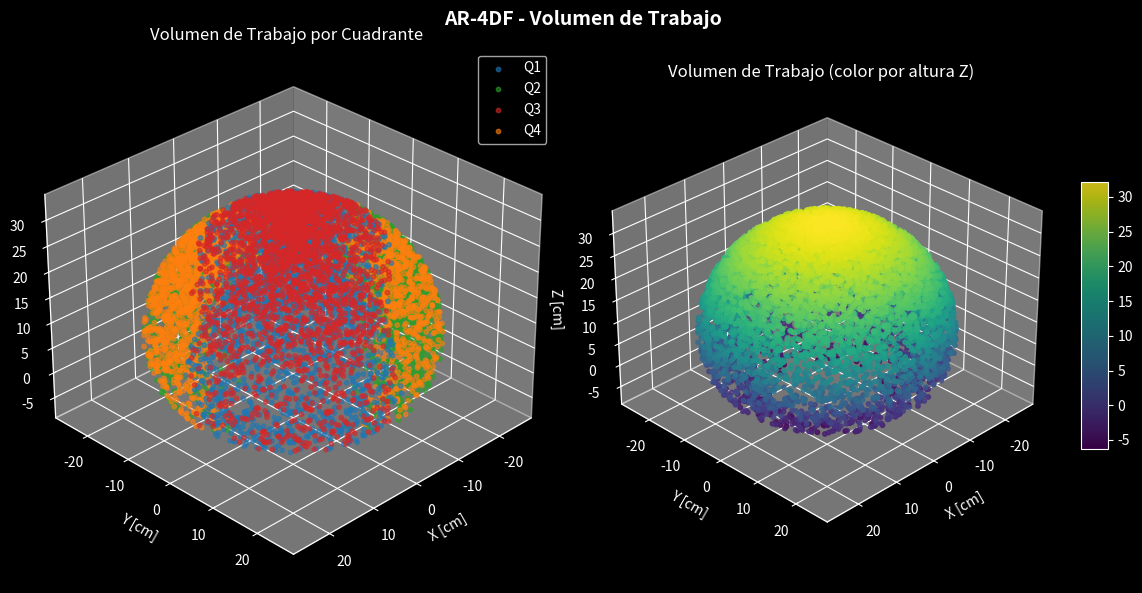

Generate this figure with matplotlib:
import numpy as np
import pandas as pd
import math
import matplotlib.pyplot as plt

# Parámetros del manipulador
L1 = 7.6      # altura base [cm]
L2 = 10.5     # longitud eslabón 2 [cm]
L3 = 10.0     # longitud eslabón 3 [cm]
L4 = 4.0      # longitud eslabón 4 [cm]
L34 = L3 + L4 # distancia morfológica entre articulación 3 y 4

N_por_cuadrante = 3000
N_total = N_por_cuadrante * 4

print("==========================================================")
print("   GENERACIÓN DE VOLUMEN DE TRABAJO - AR-4DF")
print("==========================================================\n")
print(f"Generando {N_por_cuadrante} configuraciones por cuadrante...")
print(f"Total de configuraciones: {N_total}\n")

# Rangos articulares
theta1_min, theta1_max = -math.pi, math.pi
theta2_min, theta2_max = -math.pi, 0
theta3_min, theta3_max = -math.pi/2, math.pi/2
theta4_min, theta4_max = -math.pi/2, math.pi/2

# Matrices de almacenamiento
datos = np.zeros((N_total, 20))
X = np.zeros(N_total)
Y = np.zeros(N_total)
Z = np.zeros(N_total)
cuadrantes = np.zeros(N_total, dtype=int)

idx_global = 0

for cuadrante in range(1, 5):
    print(f"Generando cuadrante {cuadrante}...")
    
    for i in range(N_por_cuadrante):
        t1 = theta1_min + (theta1_max - theta1_min) * np.random.rand()
        t2 = theta2_min + (theta2_max - theta2_min) * np.random.rand()
        t3 = theta3_min + (theta3_max - theta3_min) * np.random.rand()
        t4 = theta4_min + (theta4_max - theta4_min) * np.random.rand()
        
        # Calcular posición para verificar cuadrante
        r = L2 * math.cos(-t2) + L34 * math.cos(-t2 - t3)
        Px = r * math.cos(t1)
        Py = r * math.sin(t1)
        Pz = L1 + L2 * math.sin(-t2) + L34 * math.sin(-t2 - t3)
        
        # Determinar cuadrante actual
        if Px >= 0 and Py >= 0: cuadrante_actual = 1
        elif Px < 0 and Py >= 0: cuadrante_actual = 2
        elif Px < 0 and Py < 0: cuadrante_actual = 3
        else: cuadrante_actual = 4
        
        # Si no es el cuadrante, forzar t1
        if cuadrante_actual != cuadrante:
            if cuadrante == 1:   t1 = math.atan2(abs(Py), abs(Px))
            elif cuadrante == 2: t1 = math.pi - math.atan2(abs(Py), abs(Px))
            elif cuadrante == 3: t1 = -math.pi + math.atan2(abs(Py), abs(Px))
            else:                t1 = -math.atan2(abs(Py), abs(Px))
                
        # Recalcular posiciones
        r = L2 * math.cos(-t2) + L34 * math.cos(-t2 - t3)
        Px = r * math.cos(t1)
        Py = r * math.sin(t1)
        Pz = L1 + L2 * math.sin(-t2) + L34 * math.sin(-t2 - t3)
        
        C1, S1 = math.cos(t1), math.sin(t1)
        C2, S2 = math.cos(t2), math.sin(t2)
        C23, S23 = math.cos(t2 + t3), math.sin(t2 + t3)
        C4, S4 = math.cos(t4), math.sin(t4)
        
        # Matriz de Transformación Homogénea (Directa D-H o NOAP)
        T = np.array([
            [C1*C4*S23 + S1*S4,  -C1*S4*S23 + C4*S1,  C1*C23,  C1*(L2*C2 + L34*C23)],
            [-C1*S4 + C4*S1*S23, -C1*C4 - S1*S4*S23,  S1*C23,  S1*(L2*C2 + L34*C23)],
            [C4*C23,             -S4*C23,            -S23,     L1 - L2*S2 - L34*S23],
            [0,                  0,                  0,        1]
        ])
        
        X[idx_global] = T[0, 3]
        Y[idx_global] = T[1, 3]
        Z[idx_global] = T[2, 3]
        cuadrantes[idx_global] = cuadrante
        
        # Guardar en la matriz (en grados)
        fila = [
            math.degrees(t1), math.degrees(t2), math.degrees(t3), math.degrees(t4),
            T[0,0], T[0,1], T[0,2], T[0,3],
            T[1,0], T[1,1], T[1,2], T[1,3],
            T[2,0], T[2,1], T[2,2], T[2,3],
            T[3,0], T[3,1], T[3,2], T[3,3]
        ]
        
        datos[idx_global, :] = fila
        idx_global += 1
        
    print(f"  Cuadrante {cuadrante} completado.")

# Crear DataFrame para Pandas
nombres_cols = [
    'theta1_deg','theta2_deg','theta3_deg','theta4_deg',
    'T11','T12','T13','T14',
    'T21','T22','T23','T24',
    'T31','T32','T33','T34',
    'T41','T42','T43','T44'
]

df = pd.DataFrame(datos, columns=nombres_cols)
nombre_archivo_py = 'MTH_Workspace_AR4DF_Completo2_Python.xlsx'

print("\nGuardando Excel (esto puede tomar unos segundos)...")
# Usar engine='openpyxl' si está disponible
try:
    df.to_excel(nombre_archivo_py, index=False)
except ImportError:
    print("Falta openpyxl. Guardando como CSV alternativo...")
    nombre_archivo_py = 'MTH_Workspace_AR4DF_Completo2_Python.csv'
    df.to_csv(nombre_archivo_py, index=False)

print("\n==========================================================")
print(f"Archivo Excel generado correctamente: {nombre_archivo_py}")
print(f"Total de configuraciones: {len(datos)}")
print("==========================================================\n")

# ================= VISUALIZACIÓN 3D =================
plt.style.use('dark_background')
fig = plt.figure(figsize=(12, 6), num="Volumen de Trabajo - AR-4DF (Python)")

# Primer subplot: Coloreado por cuadrantes
ax1 = fig.add_subplot(121, projection='3d')
cQ = {1: '#1f77b4', 2: '#2ca02c', 3: '#d62728', 4: '#ff7f0e'}  # Colores similares a MATLAB

for c in range(1, 5):
    mask = (cuadrantes == c)
    if np.any(mask):
        ax1.scatter(X[mask], Y[mask], Z[mask], c=cQ[c], s=10, alpha=0.6, label=f'Q{c}')

ax1.set_xlabel('X [cm]')
ax1.set_ylabel('Y [cm]')
ax1.set_zlabel('Z [cm]')
ax1.set_title('Volumen de Trabajo por Cuadrante')
ax1.legend()
ax1.view_init(elev=30, azim=45)

# Segundo subplot: Coloreado por altura Z
ax2 = fig.add_subplot(122, projection='3d')
sc = ax2.scatter(X, Y, Z, c=Z, cmap='viridis', s=10, alpha=0.8)
ax2.set_xlabel('X [cm]')
ax2.set_ylabel('Y [cm]')
ax2.set_zlabel('Z [cm]')
ax2.set_title('Volumen de Trabajo (color por altura Z)')
fig.colorbar(sc, ax=ax2, shrink=0.5, aspect=10)
ax2.view_init(elev=30, azim=45)

fig.suptitle('AR-4DF - Volumen de Trabajo', fontsize=14, fontweight='bold')

print("Estadísticas por cuadrante:")
print("-" * 50)
for c in range(1, 5):
    mask = (cuadrantes == c)
    if not np.any(mask): continue
    print(f"Cuadrante {c}: {np.sum(mask)} puntos")
    print(f"  X: media={np.mean(X[mask]):.2f}, min={np.min(X[mask]):.2f}, max={np.max(X[mask]):.2f}")
    print(f"  Y: media={np.mean(Y[mask]):.2f}, min={np.min(Y[mask]):.2f}, max={np.max(Y[mask]):.2f}")
    print(f"  Z: media={np.mean(Z[mask]):.2f}, min={np.min(Z[mask]):.2f}, max={np.max(Z[mask]):.2f}\n")

print("¡Archivo de datos y reporte listos! Cerrando la ventana del gráfico terminará el programa.")
plt.tight_layout()
plt.show()
